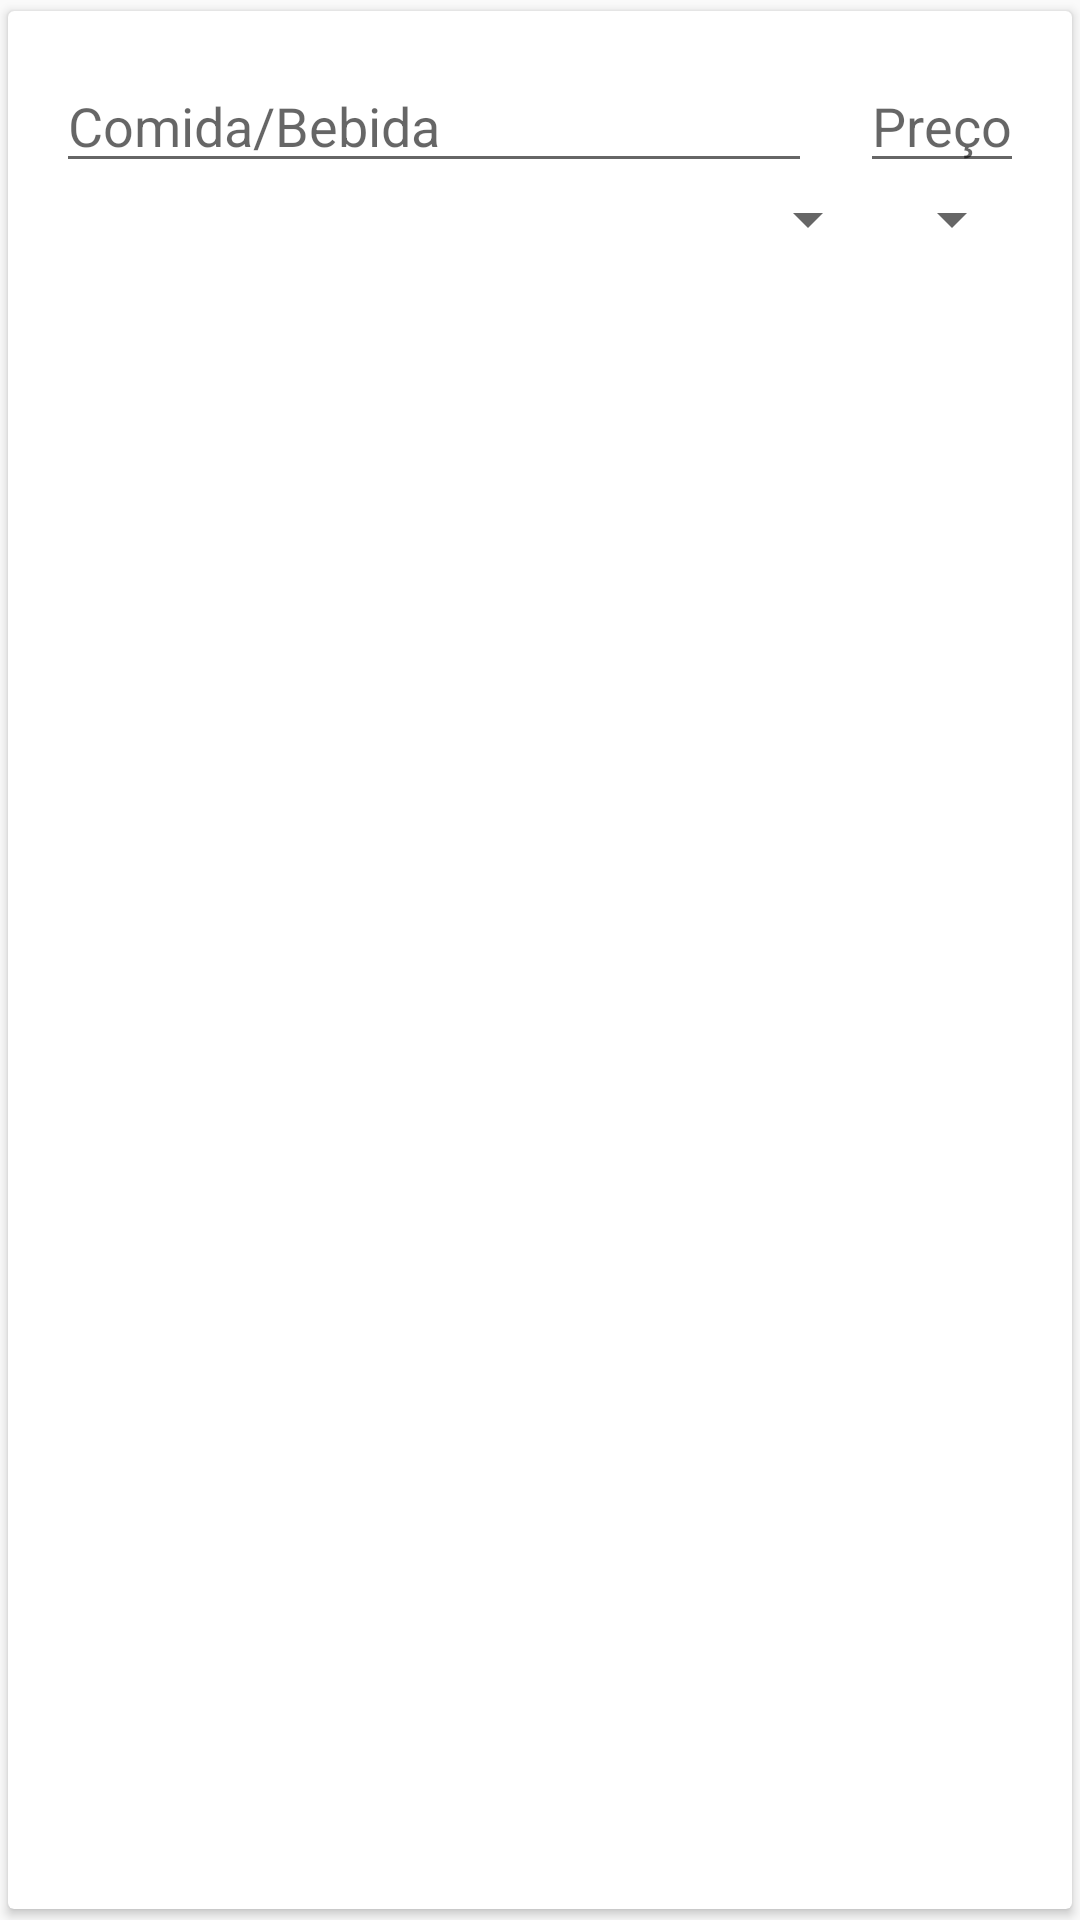

Layout XML and referenced resources for this Android screen:
<!-- AndroidManifest.xml: application theme AppTheme -->
<!-- res/layout/card_view.xml -->
<?xml version="1.0" encoding="utf-8"?>
<android.support.v7.widget.CardView
    xmlns:android="http://schemas.android.com/apk/res/android"
    xmlns:app="http://schemas.android.com/apk/res-auto"
    android:layout_width="match_parent"
    android:layout_height="wrap_content"
    app:cardUseCompatPadding="true"
    android:id="@+id/cv"
    >

    <RelativeLayout
        android:layout_width="match_parent"
        android:layout_height="wrap_content"
        android:padding="16dp">

        <AutoCompleteTextView
            android:id="@+id/ConsumableTextView"
            android:layout_alignParentStart="true"
            android:layout_alignParentLeft="true"

            android:hint="Comida/Bebida"
            android:textIsSelectable="false"
            android:layout_toStartOf="@+id/priceTextView"
            android:layout_width="match_parent"
            android:layout_height="wrap_content"
            android:layout_toLeftOf="@+id/priceTextView"
            android:layout_marginRight="16dp"/>


        <EditText
            android:inputType="numberDecimal"
            android:id="@+id/priceTextView"
            android:hint="Preço"
            android:maxLength="5"
            android:layout_width="wrap_content"
            android:layout_height="wrap_content"
            android:layout_alignParentTop="true"
            android:layout_alignParentRight="true"
            android:layout_alignParentEnd="true"/>

        <LinearLayout
            android:orientation="horizontal"
            android:layout_width="match_parent"
            android:layout_height="wrap_content"
            android:layout_alignParentTop="false"
            android:layout_alignParentLeft="true"
            android:layout_alignParentStart="true"
            android:layout_alignParentBottom="false"
            android:layout_below="@+id/ConsumableTextView">

            <RelativeLayout
                android:layout_width="match_parent"
                android:layout_height="match_parent">

                <Spinner
                    android:layout_width="wrap_content"
                    android:layout_height="wrap_content"
                    android:id="@+id/unitsSpinner"
                    android:layout_toLeftOf="@+id/DivideConsumableSpinner"
                    android:layout_alignParentLeft="true"/>

                <Spinner
                    android:id="@+id/DivideConsumableSpinner"
                    android:layout_width="wrap_content"
                    android:layout_height="wrap_content"
                    android:layout_alignParentRight="true"
                    />
            </RelativeLayout>

        </LinearLayout>

    </RelativeLayout>

</android.support.v7.widget.CardView>
<!-- resources referenced by this layout -->
<resources>
  <style name="AppTheme" parent="Theme.AppCompat.Light.DarkActionBar">
          
          <item name="colorPrimary">@color/colorPrimary</item>
          <item name="colorPrimaryDark">@color/colorPrimaryDark</item>
          <item name="colorAccent">@color/colorAccent</item>
      </style>
  <color name="colorPrimary">#DD2120</color>
  <color name="colorPrimaryDark">#670706</color>
  <color name="colorAccent">#28aafd</color>
</resources>
